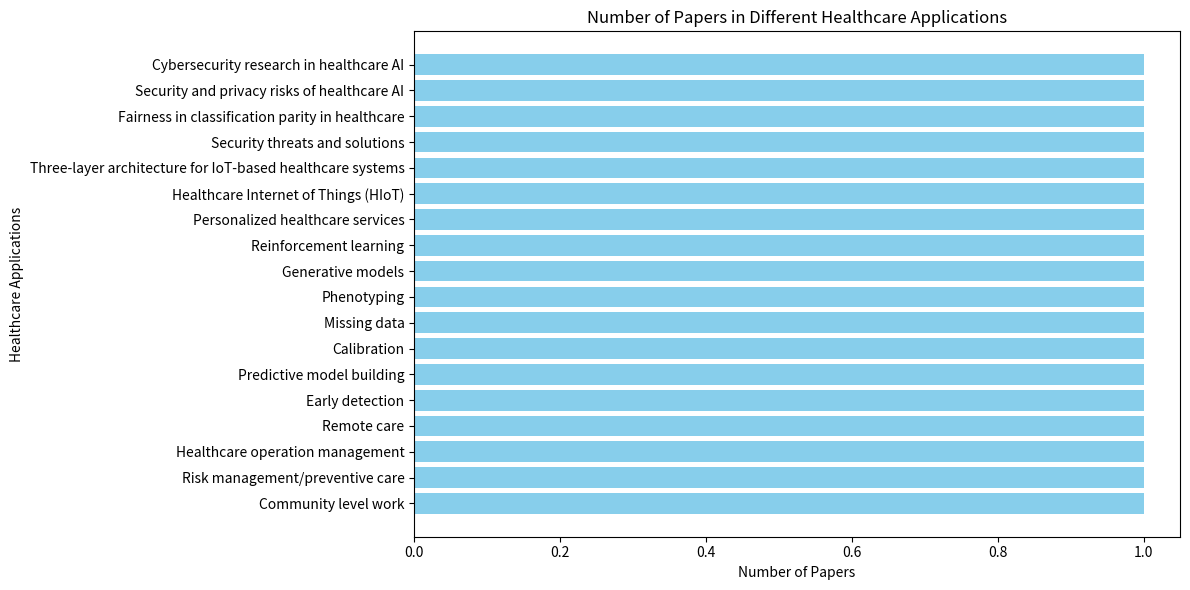

Python code for this plot:
# filename: generate_bar_chart.py
import matplotlib.pyplot as plt

# Healthcare applications and the number of papers in each application
healthcare_applications = [
    "Community level work",
    "Risk management/preventive care",
    "Healthcare operation management",
    "Remote care",
    "Early detection",
    "Predictive model building",
    "Calibration",
    "Missing data",
    "Phenotyping",
    "Generative models",
    "Reinforcement learning",
    "Personalized healthcare services",
    "Healthcare Internet of Things (HIoT)",
    "Three-layer architecture for IoT-based healthcare systems",
    "Security threats and solutions",
    "Fairness in classification parity in healthcare",
    "Security and privacy risks of healthcare AI",
    "Cybersecurity research in healthcare AI"
]

# Count of papers in each healthcare application
papers_count = [
    1,  # Community level work
    1,  # Risk management/preventive care
    1,  # Healthcare operation management
    1,  # Remote care
    1,  # Early detection
    1,  # Predictive model building
    1,  # Calibration
    1,  # Missing data
    1,  # Phenotyping
    1,  # Generative models
    1,  # Reinforcement learning
    1,  # Personalized healthcare services
    1,  # Healthcare Internet of Things (HIoT)
    1,  # Three-layer architecture for IoT-based healthcare systems
    1,  # Security threats and solutions
    1,  # Fairness in classification parity in healthcare
    1,  # Security and privacy risks of healthcare AI
    1   # Cybersecurity research in healthcare AI
]

# Create a bar chart
plt.figure(figsize=(12, 6))
plt.barh(healthcare_applications, papers_count, color='skyblue')
plt.xlabel('Number of Papers')
plt.ylabel('Healthcare Applications')
plt.title('Number of Papers in Different Healthcare Applications')
plt.tight_layout()

# Save the bar chart to a file
plt.savefig('healthcare_applications_bar_chart.png')

# Display the bar chart
plt.show()